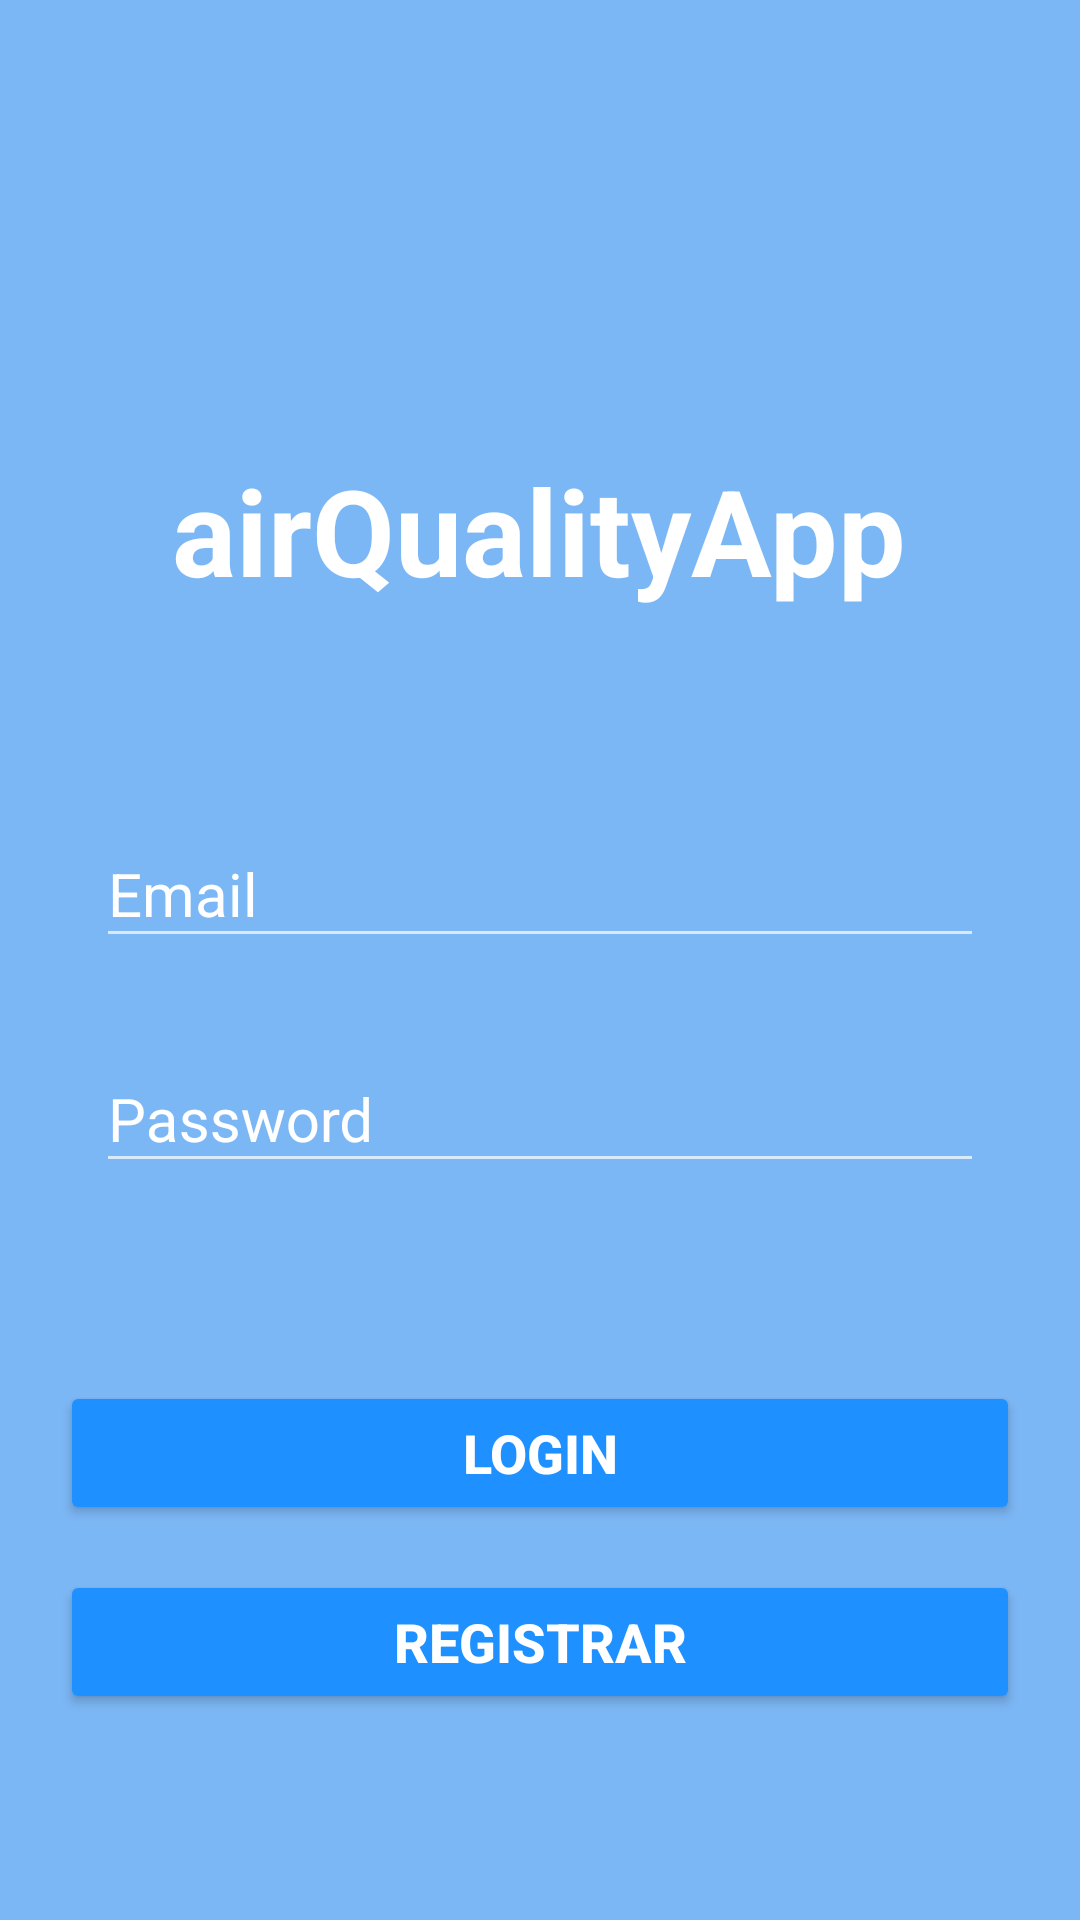

The Android layout XML behind this screen, and the referenced resources:
<!-- AndroidManifest.xml: activity theme Theme.AppCompat.NoActionBar -->
<!-- res/layout/activity_login.xml -->
<?xml version="1.0" encoding="utf-8"?>
<LinearLayout xmlns:android="http://schemas.android.com/apk/res/android"
    xmlns:app="http://schemas.android.com/apk/res-auto"
    xmlns:tools="http://schemas.android.com/tools"
    android:layout_width="match_parent"
    android:layout_height="match_parent"
    android:background="@color/light_blue"
    android:gravity="center_horizontal"
    android:orientation="vertical"
    tools:context=".activities.LoginActivity">

    <ImageView
        android:layout_width="133dp"
        android:layout_height="110dp"
        android:layout_marginTop="20dp"
        android:contentDescription="logo"
        android:src="@drawable/ic_logo_app" />

    <TextView
        android:id="@+id/tv_app_name_intro"
        android:layout_width="wrap_content"
        android:layout_height="wrap_content"
        android:layout_marginTop="20dp"
        android:gravity="center"
        android:text="@string/app_name"
        android:textColor="@color/white"
        android:textSize="40sp"
        android:textStyle="bold" />

    <LinearLayout
        android:layout_width="match_parent"
        android:layout_height="wrap_content"
        android:layout_marginTop="25dp"
        android:orientation="vertical"
        android:padding="16dp">

        <com.google.android.material.textfield.TextInputLayout
            android:layout_width="match_parent"
            android:layout_height="wrap_content"
            android:layout_marginStart="16dp"
            android:layout_marginTop="20dp"
            android:layout_marginEnd="16dp"
            android:textColorHint="@color/white">

            <androidx.appcompat.widget.AppCompatEditText
                android:id="@+id/login_email"
                android:layout_width="match_parent"
                android:layout_height="wrap_content"
                android:hint="Email"
                android:inputType="textEmailAddress"
                android:textSize="20sp" />
        </com.google.android.material.textfield.TextInputLayout>

        <com.google.android.material.textfield.TextInputLayout
            android:layout_width="match_parent"
            android:layout_height="wrap_content"
            android:layout_marginStart="16dp"
            android:layout_marginTop="20dp"
            android:layout_marginEnd="16dp"
            android:textColorHint="@color/white">

            <androidx.appcompat.widget.AppCompatEditText
                android:id="@+id/login_password"
                android:layout_width="match_parent"
                android:layout_height="wrap_content"
                android:hint="Password"
                android:inputType="textPassword"
                android:textSize="20sp" />
        </com.google.android.material.textfield.TextInputLayout>
    </LinearLayout>

    <Button
        android:id="@+id/btn_login"
        android:layout_width="match_parent"
        android:layout_height="wrap_content"
        android:layout_gravity="center"
        android:layout_marginStart="20dp"
        android:layout_marginTop="50dp"
        android:layout_marginEnd="20dp"
        android:backgroundTint="@color/dark_blue"
        android:gravity="center"
        android:paddingTop="8dp"
        android:paddingBottom="8dp"
        android:text="Login"
        android:textColor="@color/white"
        android:textSize="18sp"
        android:textStyle="bold" />

    <Button
        android:id="@+id/btn_register"
        android:layout_width="match_parent"
        android:layout_height="wrap_content"
        android:layout_gravity="center"
        android:layout_marginStart="20dp"
        android:layout_marginTop="15dp"
        android:layout_marginEnd="20dp"
        android:backgroundTint="@color/dark_blue"
        android:gravity="center"
        android:paddingTop="8dp"
        android:paddingBottom="8dp"
        android:text="Registrar"
        android:textColor="@android:color/white"
        android:textSize="18sp"
        android:textStyle="bold" />
</LinearLayout>
<!-- resources referenced by this layout -->
<resources>
  <color name="dark_blue">#1E90FF</color>
  <color name="light_blue">#7CB7F5</color>
  <color name="white">#FFFFFFFF</color>
  <string name="app_name">airQualityApp</string>
</resources>
